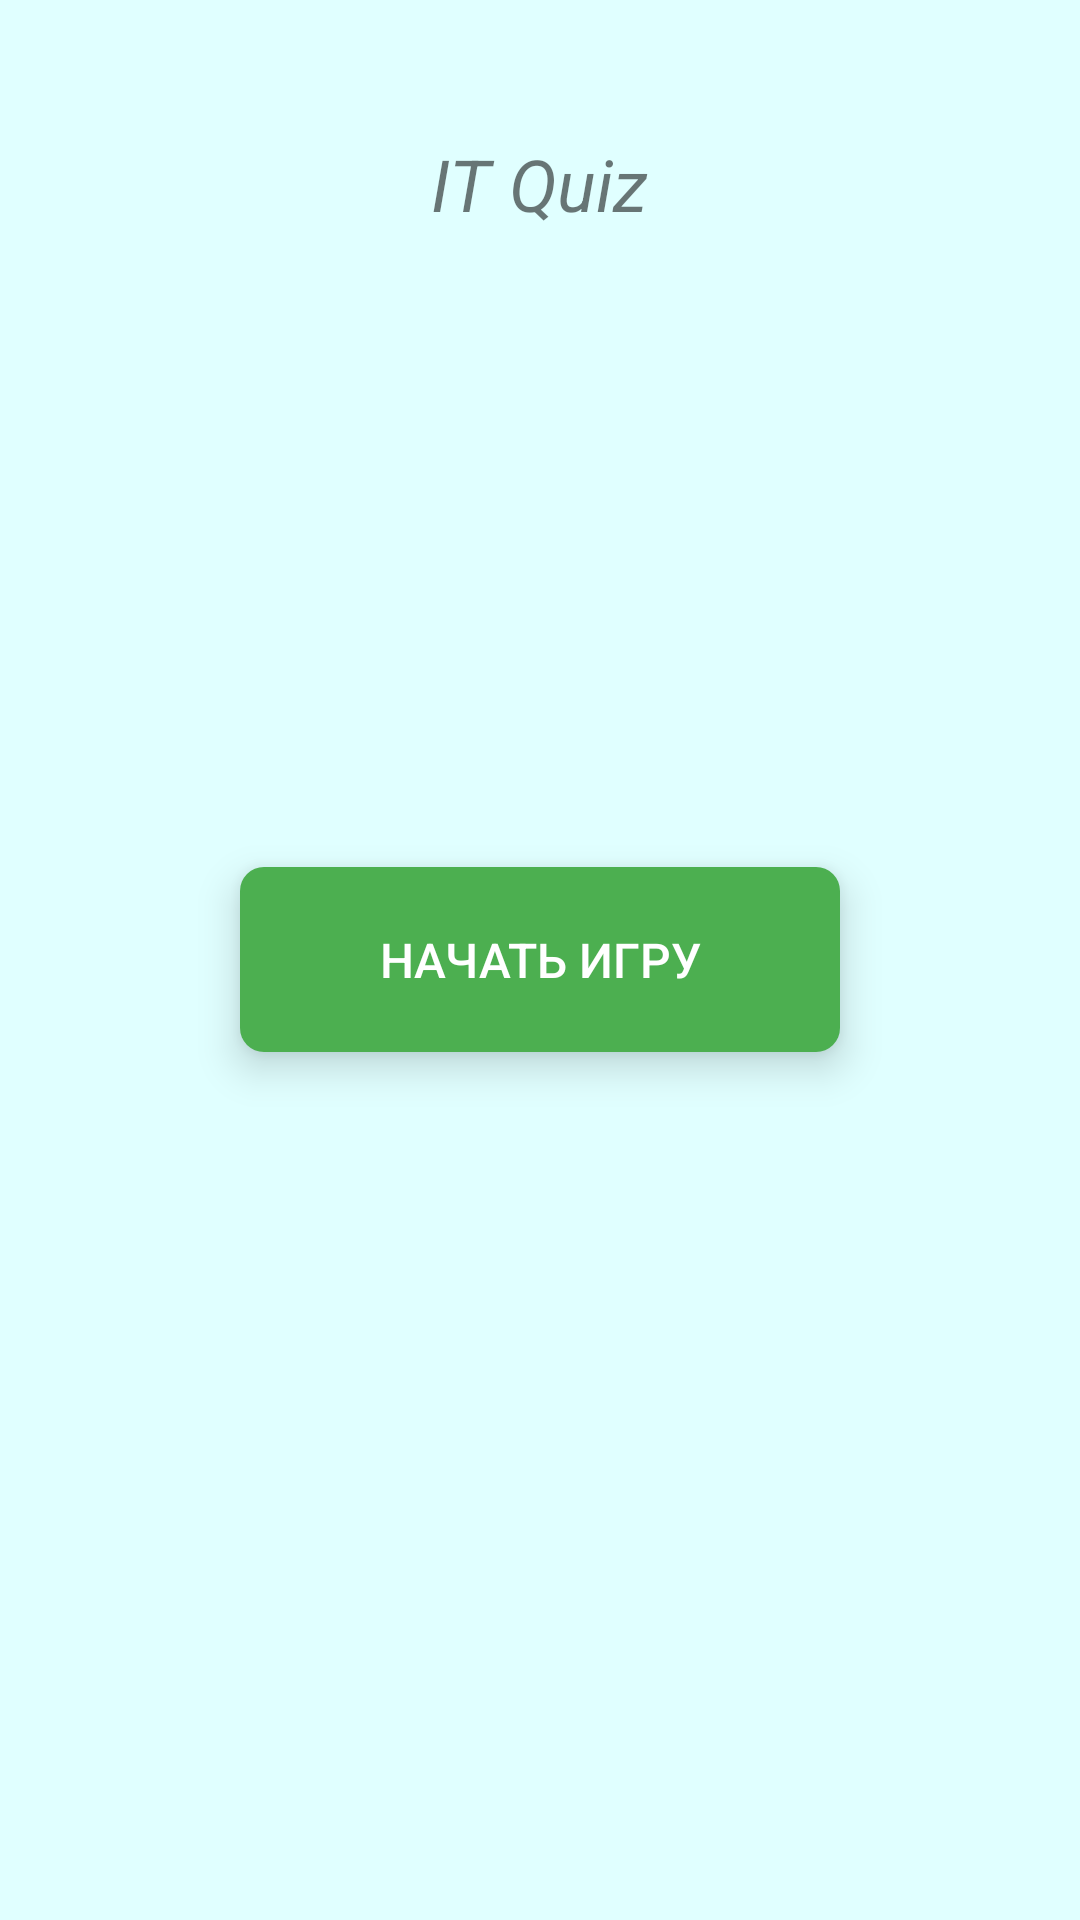

Write the Android layout XML for this screen, with the resource values it uses.
<!-- AndroidManifest.xml: application theme Theme.ITQuiz -->
<!-- res/layout/activity_main.xml -->
<?xml version="1.0" encoding="utf-8"?>
<RelativeLayout xmlns:android="http://schemas.android.com/apk/res/android"
    xmlns:tools="http://schemas.android.com/tools"
    android:layout_width="match_parent"
    android:layout_height="match_parent"
    tools:context=".MainActivity"
    android:background="@color/light_blue"
    android:orientation="vertical"
    tools:ignore="ExtraText"
    android:fitsSystemWindows="true">



    <TextView
        android:id="@+id/tvTitle"
        android:layout_width="wrap_content"
        android:layout_height="wrap_content"
        android:text="IT Quiz"
        android:textSize="24sp"
        android:shadowDx="2"
        android:textStyle="italic"
        android:layout_alignParentTop="true"
        android:layout_centerHorizontal="true"
        android:layout_marginTop="45dp" />

    <Button
        android:id="@+id/btnStart"
        android:layout_width="200dp"
        android:layout_height="wrap_content"
        android:text="Начать игру"
        android:textSize="16sp"
        android:layout_centerInParent="true"
        android:background="@drawable/rounded_button"
        android:textColor="#FFFFFF"
        android:padding="20dp"
        android:elevation="8dp"
        android:stateListAnimator="@animator/button_elevation" />/>

</RelativeLayout>
<!-- resources referenced by this layout -->
<resources>
  <color name="light_blue">#E0FFFF</color>
  <!-- drawable rounded_button (drawable) -->
  <?xml version="1.0" encoding="utf-8"?>
  <shape xmlns:android="http://schemas.android.com/apk/res/android"
      android:shape="rectangle">
  
      <solid android:color="#4CAF50" /> 
      <corners android:radius="8dp" /> 
  
  </shape>
  <style name="Theme.ITQuiz" parent="Theme.MaterialComponents.DayNight.DarkActionBar">
          <item name="colorPrimary">@color/colorPrimary</item>
          <item name="colorPrimaryVariant">@color/colorPrimaryDark</item>
          <item name="colorOnPrimary">@color/white</item>
          <item name="colorSecondary">@color/colorAccent</item>
          <item name="colorOnSecondary">@color/black</item>
      </style>
  <color name="colorPrimary">#4CAF50</color>
  <color name="colorPrimaryDark">#388E3C</color>
  <color name="white">#FFFFFFFF</color>
  <color name="colorAccent">#FFC107</color>
  <color name="black">#FF000000</color>
</resources>
